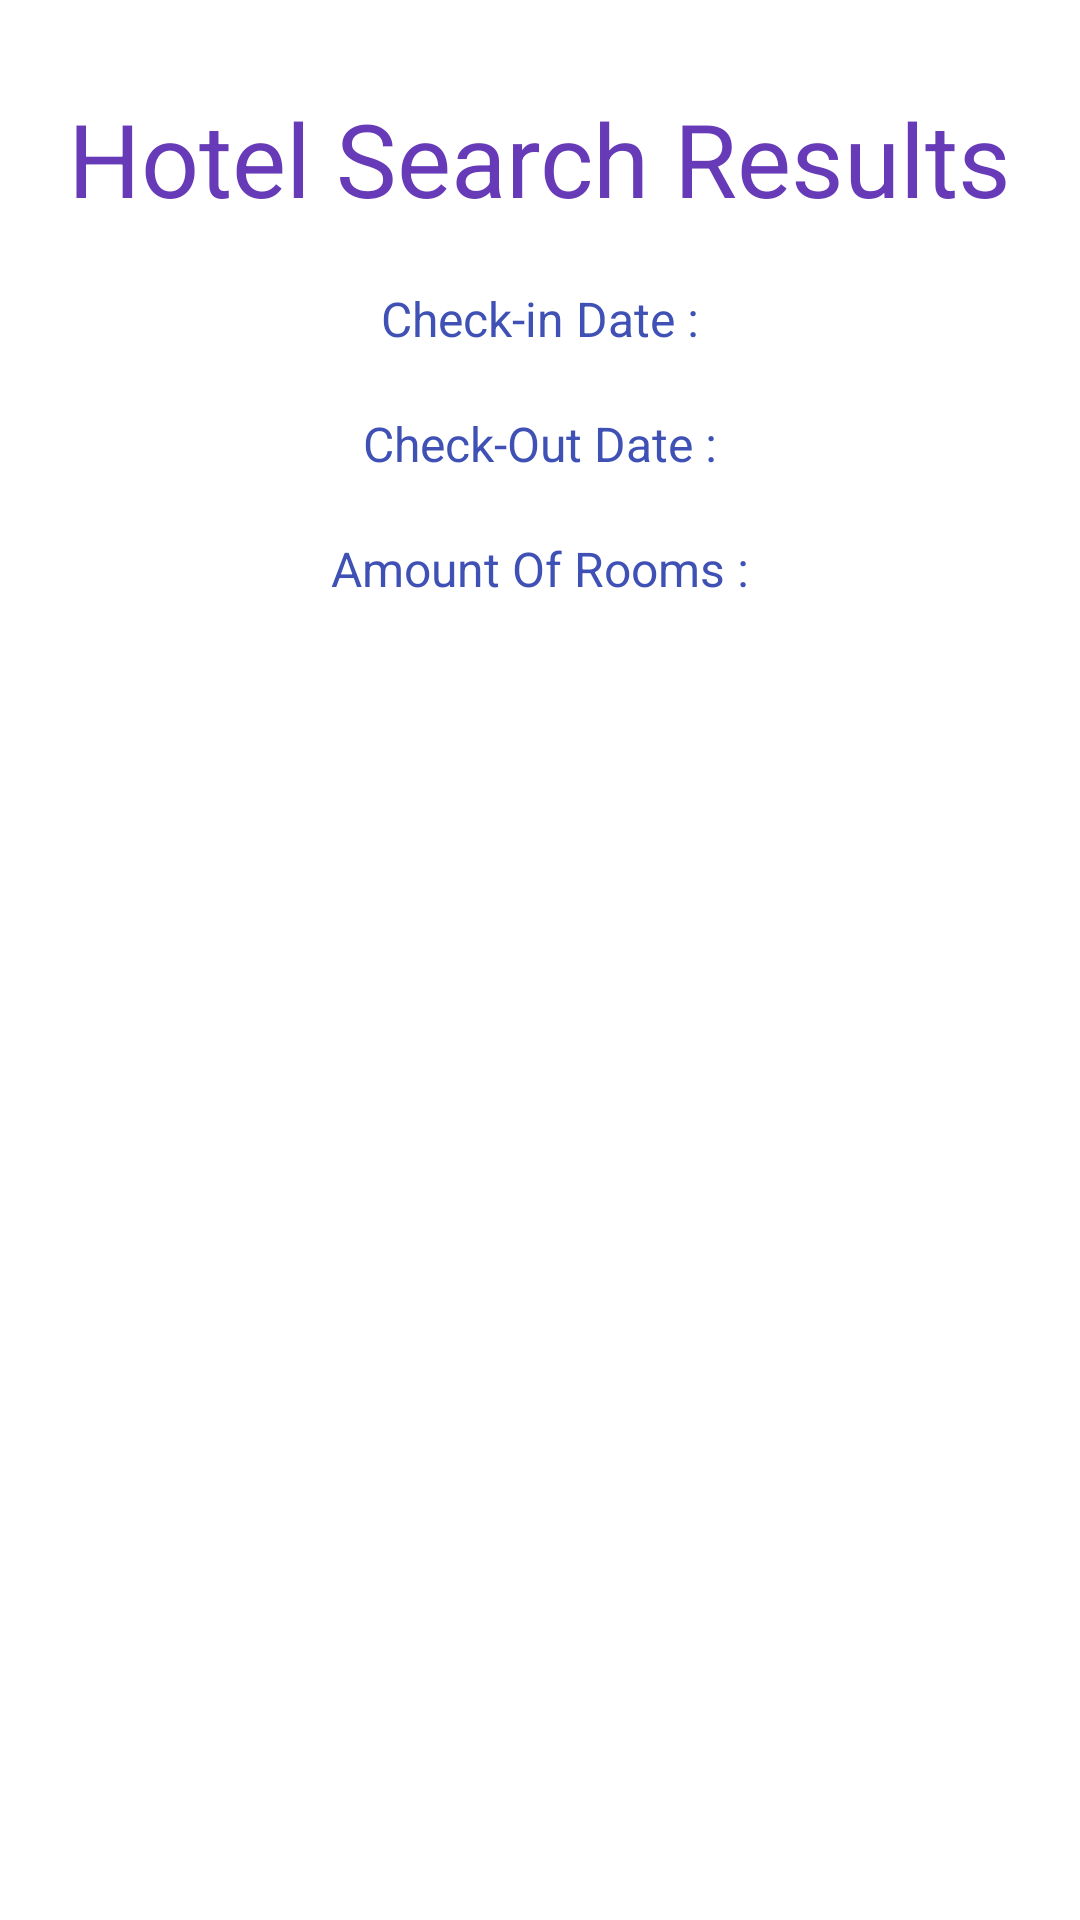

The Android layout XML behind this screen, and the referenced resources:
<!-- AndroidManifest.xml: application theme Theme.UtsPrakAndroid -->
<!-- res/layout/activity_hotel_lists.xml -->
<?xml version="1.0" encoding="utf-8"?>
<RelativeLayout xmlns:android="http://schemas.android.com/apk/res/android"
    xmlns:app="http://schemas.android.com/apk/res-auto"
    xmlns:tools="http://schemas.android.com/tools"
    android:layout_width="match_parent"
    android:layout_height="match_parent"
    tools:context=".HotelLists">

    <TextView
        android:id="@+id/search_results"
        android:layout_width="wrap_content"
        android:layout_height="wrap_content"
        android:layout_centerHorizontal="true"
        android:layout_marginTop="30dp"
        android:text="Hotel Search Results"
        android:textColor="#673AB7"
        android:textSize="34sp" />

    <TextView
        android:id="@+id/check_in_text"
        android:layout_width="wrap_content"
        android:layout_height="wrap_content"
        android:layout_below="@id/search_results"
        android:layout_centerHorizontal="true"
        android:layout_marginTop="20dp"
        android:text="Check-in Date :"
        android:textColor="#3F51B5"
        android:textSize="16sp" />

    <TextView
        android:id="@+id/check_out_text"
        android:layout_width="wrap_content"
        android:layout_height="wrap_content"
        android:layout_below="@id/check_in_text"
        android:layout_centerHorizontal="true"
        android:layout_marginTop="20dp"
        android:text="Check-Out Date :"
        android:textColor="#3F51B5"
        android:textSize="16sp" />

    <TextView
        android:id="@+id/room_text"
        android:layout_width="wrap_content"
        android:layout_height="wrap_content"
        android:layout_below="@id/check_out_text"
        android:layout_centerHorizontal="true"
        android:layout_marginTop="20dp"
        android:text="Amount Of Rooms :"
        android:textColor="#3F51B5"
        android:textSize="16sp" />

    <androidx.recyclerview.widget.RecyclerView
        android:id="@+id/recyclerView"
        android:layout_width="match_parent"
        android:layout_height="match_parent"
        android:layout_below="@id/room_text"
        android:layout_marginTop="30dp"
        android:scrollbars="vertical"/>
</RelativeLayout>
<!-- resources referenced by this layout -->
<resources>
  <style name="Theme.UtsPrakAndroid" parent="Theme.MaterialComponents.DayNight.DarkActionBar">
          
          <item name="colorPrimary">@color/purple_500</item>
          <item name="colorPrimaryVariant">@color/purple_700</item>
          <item name="colorOnPrimary">@color/white</item>
          
          <item name="colorSecondary">@color/teal_200</item>
          <item name="colorSecondaryVariant">@color/teal_700</item>
          <item name="colorOnSecondary">@color/black</item>
          
          <item name="android:statusBarColor" tools:targetApi="l">?attr/colorPrimaryVariant</item>
          
      </style>
  <!-- not gathered from this repository: default colours our renderer supplied (Android Studio template values) -->
  <color name="purple_500">#FF6200EE</color>
  <color name="purple_700">#FF3700B3</color>
  <color name="teal_200">#FF03DAC5</color>
  <color name="teal_700">#FF018786</color>
  <color name="black">#FF000000</color>
  <color name="white">#FFFFFFFF</color>
</resources>
